Photos from the image-classification dataset "imgs_others" in the GitHub repository yujeong0/Auto_painting_program. Its 8 classes are: apple, avocado, carrot, cherry, flower, leaf, shellfish, tomato.

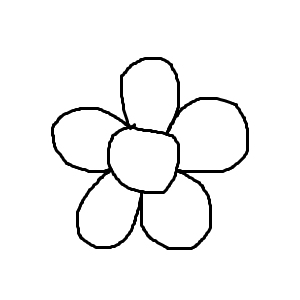
Label: flower

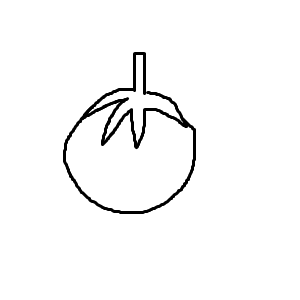
Label: tomato

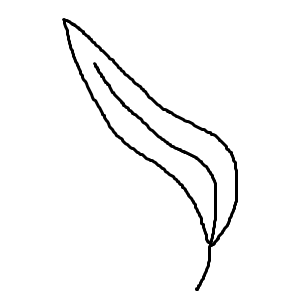
Label: leaf

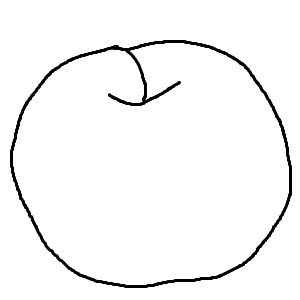
Label: apple

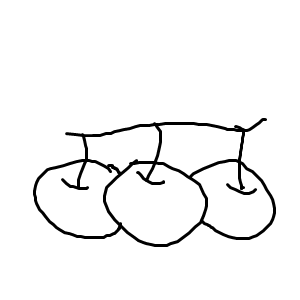
Label: cherry

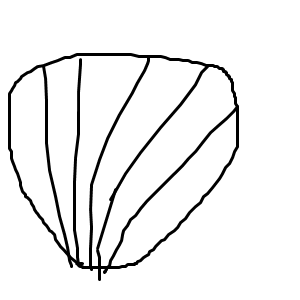
Label: shellfish
